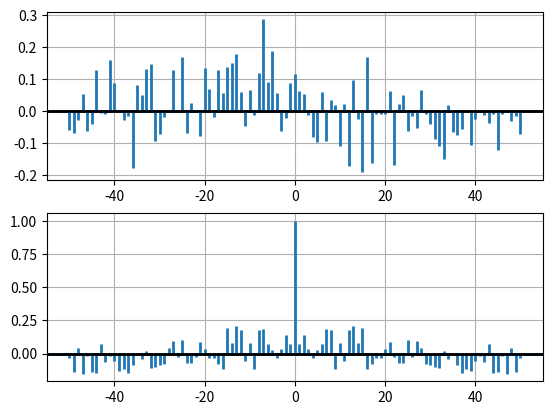

Write Python code to recreate this figure.
import matplotlib.pyplot as plt
import numpy as np


np.random.seed(0)

x, y = np.random.randn(2, 100)
fig = plt.figure()
ax1 = fig.add_subplot(211)
ax1.xcorr(x, y, usevlines=True, maxlags=50, normed=True, lw=2)
ax1.grid(True)
ax1.axhline(0, color='black', lw=2)

ax2 = fig.add_subplot(212, sharex=ax1)
ax2.acorr(x, usevlines=True, normed=True, maxlags=50, lw=2)
ax2.grid(True)
ax2.axhline(0, color='black', lw=2)

plt.show()
